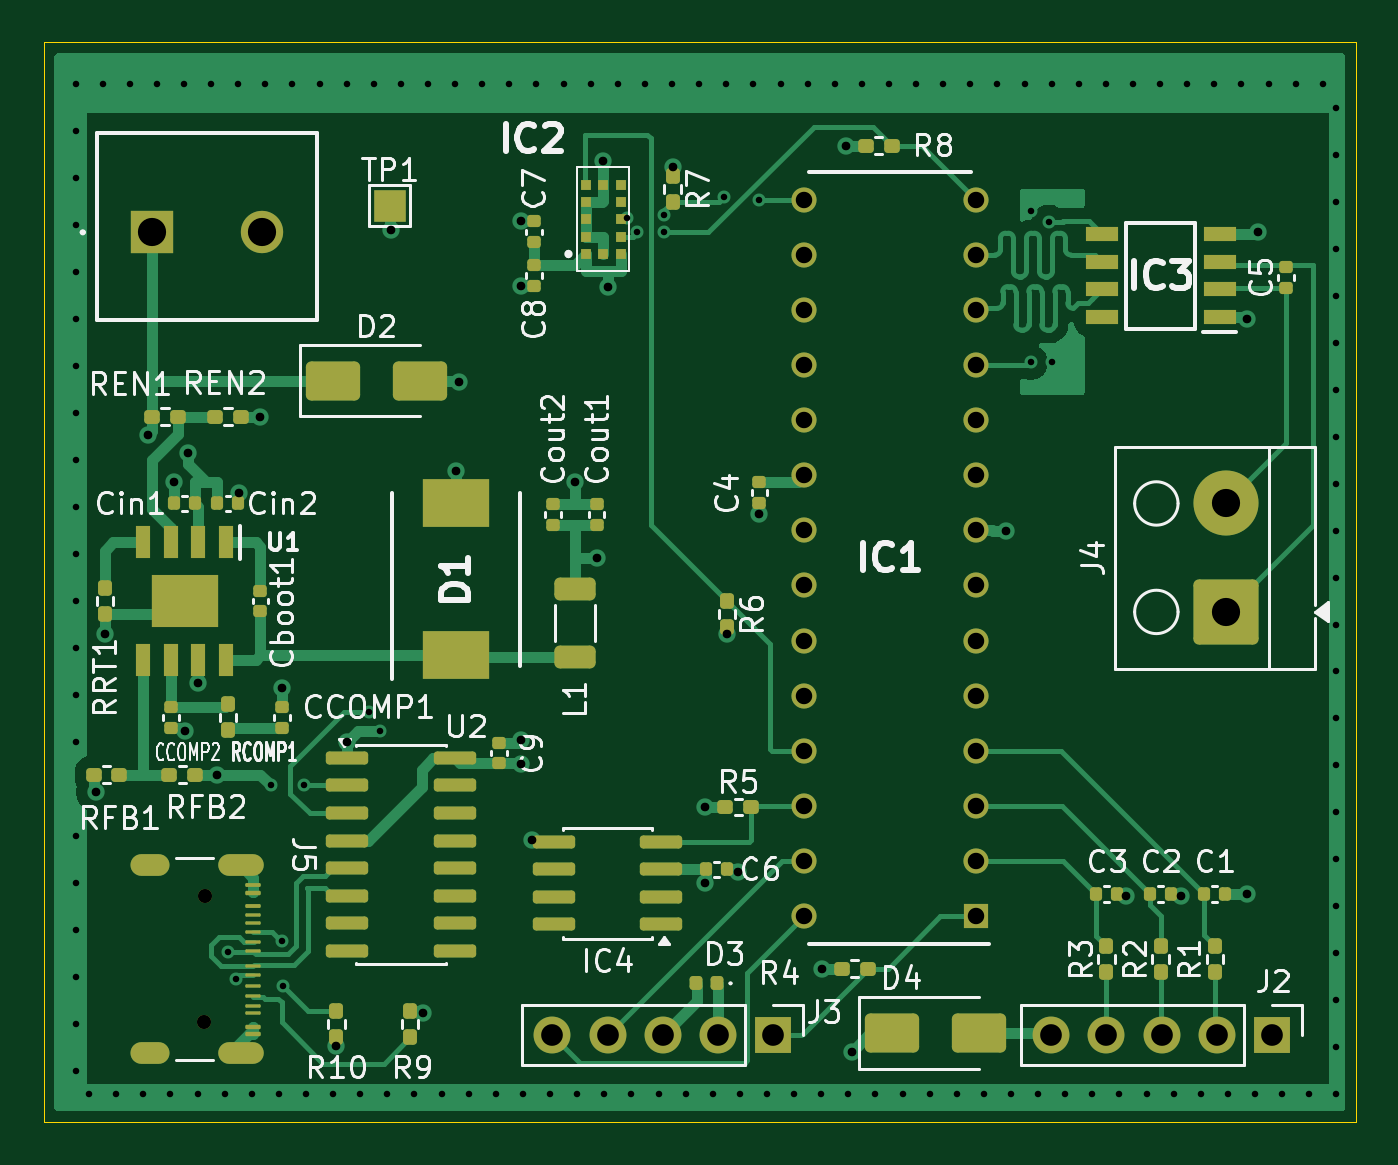
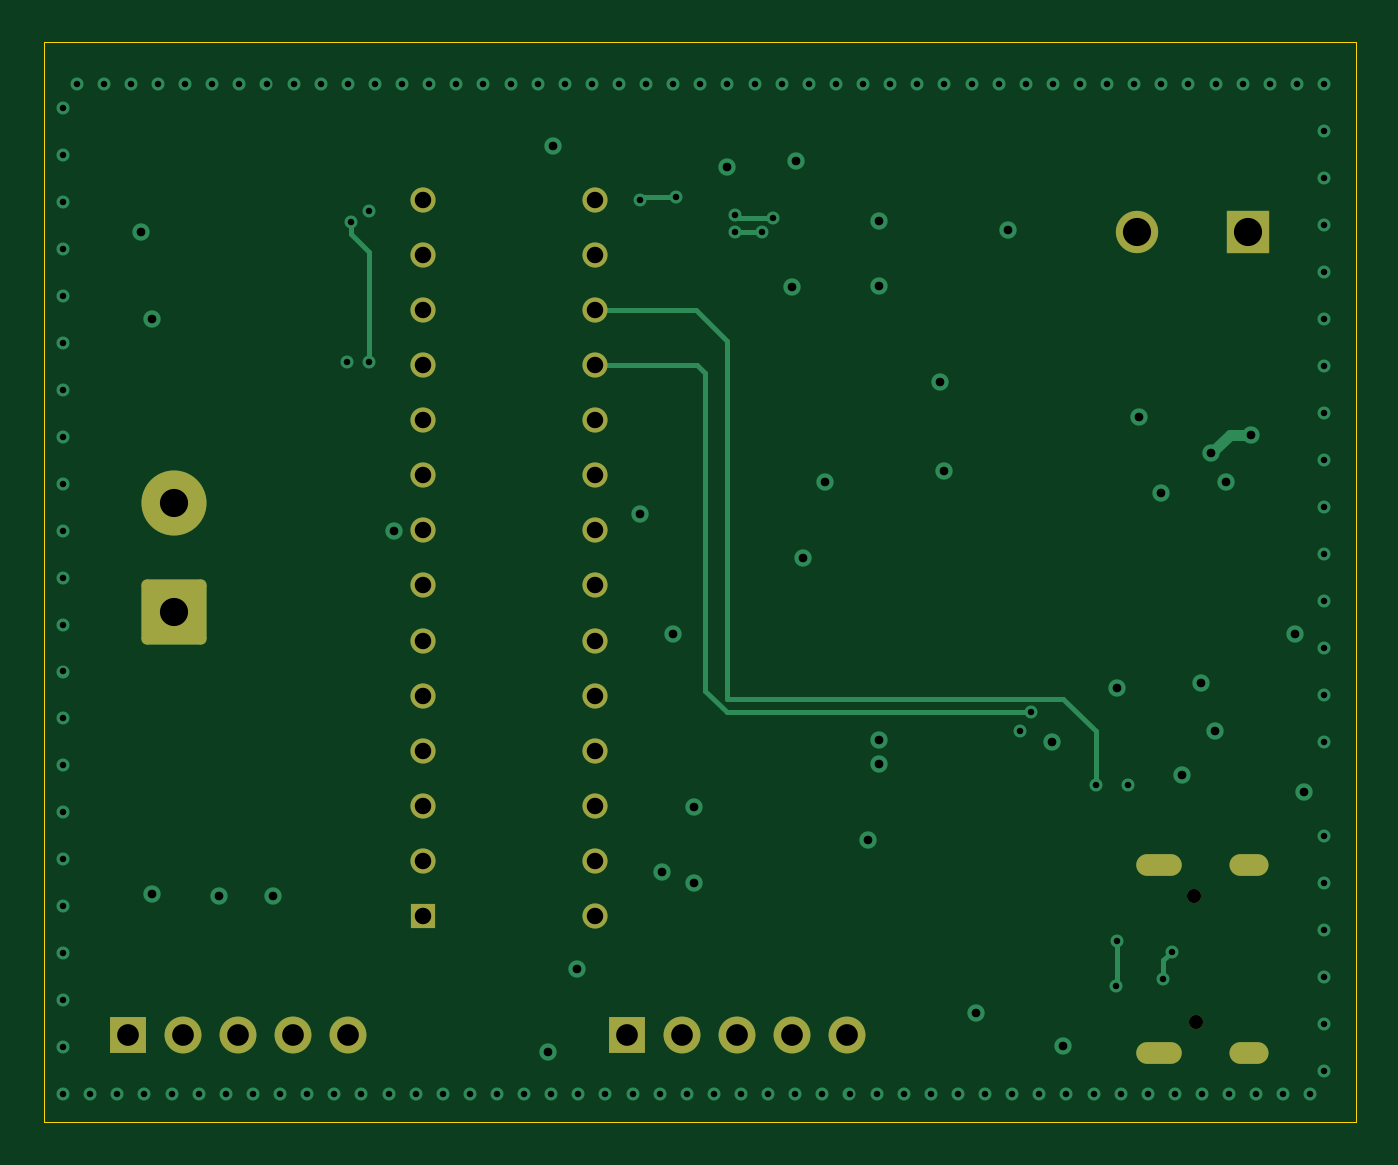
Circuit board: 13 layer files. Board 60.5 x 49.8 mm.
- bottom_copper: sesion2-B_Cu.gbr (12302 bytes)
- bottom_mask: sesion2-B_Mask.gbr (2752 bytes)
- paste: sesion2-B_Paste.gbr (452 bytes)
- bottom_silk: sesion2-B_Silkscreen.gbr (453 bytes)
- outline: sesion2-Edge_Cuts.gbr (606 bytes)
- top_copper: sesion2-F_Cu.gbr (48448 bytes)
- top_mask: sesion2-F_Mask.gbr (9342 bytes)
- paste: sesion2-F_Paste.gbr (7705 bytes)
- top_silk: sesion2-F_Silkscreen.gbr (79834 bytes)
- inner_copper: sesion2-In1_Cu.gbr (132354 bytes)
- inner_copper: sesion2-In2_Cu.gbr (259350 bytes)
- drill: sesion2-NPTH.drl (357 bytes)
- drill: sesion2-PTH.drl (4487 bytes)

=== bottom_copper: sesion2-B_Cu.gbr (12302 bytes, source omitted) ===
=== bottom_mask: sesion2-B_Mask.gbr (2752 bytes, source withheld) ===
=== paste: sesion2-B_Paste.gbr ===
%TF.GenerationSoftware,KiCad,Pcbnew,10.0.6*%
%TF.CreationDate,2026-10-22T12:24:17+02:00*%
%TF.ProjectId,sesion2,73657369-6f6e-4322-9e6b-696361645f70,rev?*%
%TF.SameCoordinates,Original*%
%TF.FileFunction,Paste,Bot*%
%TF.FilePolarity,Positive*%
%FSLAX46Y46*%
G04 Gerber Fmt 4.6, Leading zero omitted, Abs format (unit mm)*
G04 Created by KiCad (PCBNEW 10.0.6) date 2026-10-22 12:24:17*
%MOMM*%
%LPD*%
G01*
G04 APERTURE LIST*
G04 APERTURE END LIST*
M02*

=== bottom_silk: sesion2-B_Silkscreen.gbr ===
%TF.GenerationSoftware,KiCad,Pcbnew,10.0.6*%
%TF.CreationDate,2026-10-22T12:24:17+02:00*%
%TF.ProjectId,sesion2,73657369-6f6e-4322-9e6b-696361645f70,rev?*%
%TF.SameCoordinates,Original*%
%TF.FileFunction,Legend,Bot*%
%TF.FilePolarity,Positive*%
%FSLAX46Y46*%
G04 Gerber Fmt 4.6, Leading zero omitted, Abs format (unit mm)*
G04 Created by KiCad (PCBNEW 10.0.6) date 2026-10-22 12:24:17*
%MOMM*%
%LPD*%
G01*
G04 APERTURE LIST*
G04 APERTURE END LIST*
M02*

=== outline: sesion2-Edge_Cuts.gbr ===
%TF.GenerationSoftware,KiCad,Pcbnew,10.0.6*%
%TF.CreationDate,2026-10-22T12:24:17+02:00*%
%TF.ProjectId,sesion2,73657369-6f6e-4322-9e6b-696361645f70,rev?*%
%TF.SameCoordinates,Original*%
%TF.FileFunction,Profile,NP*%
%FSLAX46Y46*%
G04 Gerber Fmt 4.6, Leading zero omitted, Abs format (unit mm)*
G04 Created by KiCad (PCBNEW 10.0.6) date 2026-10-22 12:24:17*
%MOMM*%
%LPD*%
G01*
G04 APERTURE LIST*
%TA.AperFunction,Profile*%
%ADD10C,0.050000*%
%TD*%
G04 APERTURE END LIST*
D10*
X71500000Y-89250000D02*
X132000000Y-89250000D01*
X132000000Y-139000000D01*
X71500000Y-139000000D01*
X71500000Y-89250000D01*
M02*

=== top_copper: sesion2-F_Cu.gbr (48448 bytes, source omitted) ===
=== top_mask: sesion2-F_Mask.gbr (9342 bytes, source omitted) ===
=== paste: sesion2-F_Paste.gbr (7705 bytes, source omitted) ===
=== top_silk: sesion2-F_Silkscreen.gbr (79834 bytes, source omitted) ===
=== inner_copper: sesion2-In1_Cu.gbr (132354 bytes, source omitted) ===
=== inner_copper: sesion2-In2_Cu.gbr (259350 bytes, source omitted) ===
=== drill: sesion2-NPTH.drl ===
M48
; DRILL file KiCad 10.0.6 date 2026-10-22T12:25:07
; FORMAT={-:-/ absolute / metric / decimal}
; #@! TF.CreationDate,2026-10-22T12:25:07+02:00
; #@! TF.GenerationSoftware,Kicad,Pcbnew,10.0.6
; #@! TF.FileFunction,NonPlated,1,4,NPTH
FMAT,2
METRIC
; #@! TA.AperFunction,NonPlated,NPTH,ComponentDrill
T1C0.650
%
G90
G05
T1
X78.9Y-134.39
X78.95Y-128.61
M30

=== drill: sesion2-PTH.drl ===
M48
; DRILL file KiCad 10.0.6 date 2026-10-22T12:25:07
; FORMAT={-:-/ absolute / metric / decimal}
; #@! TF.CreationDate,2026-10-22T12:25:07+02:00
; #@! TF.GenerationSoftware,Kicad,Pcbnew,10.0.6
; #@! TF.FileFunction,Plated,1,4,PTH
FMAT,2
METRIC
; #@! TA.AperFunction,Plated,PTH,ViaDrill
T1C0.300
; #@! TA.AperFunction,Plated,PTH,ViaDrill
T2C0.400
; #@! TA.AperFunction,Plated,PTH,ComponentDrill
T3C0.600
; #@! TA.AperFunction,Plated,PTH,ComponentDrill
T4C0.759
; #@! TA.AperFunction,Plated,PTH,ComponentDrill
T5C1.000
; #@! TA.AperFunction,Plated,PTH,ComponentDrill
T6C1.300
%
G90
G05
T1
X72.975Y-91.183
X72.975Y-93.348
X72.975Y-95.513
X72.975Y-97.678
X72.975Y-99.843
X72.975Y-102.008
X72.975Y-104.173
X72.975Y-106.338
X72.975Y-108.504
X72.975Y-110.669
X72.975Y-112.834
X72.975Y-114.999
X72.975Y-117.164
X72.975Y-119.329
X72.975Y-121.494
X72.975Y-125.824
X72.975Y-127.989
X72.975Y-130.154
X72.975Y-132.319
X72.975Y-134.484
X72.975Y-136.649
X73.6Y-137.732
X74.225Y-91.183
X74.85Y-137.732
X75.475Y-91.183
X76.1Y-137.732
X76.725Y-91.183
X77.35Y-137.732
X77.975Y-91.183
X78.6Y-137.732
X79.225Y-91.183
X79.85Y-137.732
X80.0Y-131.17
X80.383Y-132.425
X80.475Y-91.183
X81.1Y-137.732
X81.725Y-91.183
X82.0Y-123.5
X82.35Y-137.732
X82.5Y-130.65
X82.552Y-132.742
X82.975Y-91.183
X83.5Y-123.5
X83.6Y-137.732
X84.225Y-91.183
X84.85Y-137.732
X85.475Y-91.183
X86.1Y-137.732
X86.5Y-120.125
X86.725Y-91.183
X87.0Y-121.0
X87.35Y-137.732
X87.975Y-91.183
X88.6Y-137.732
X89.225Y-91.183
X89.85Y-137.732
X90.475Y-91.183
X91.1Y-137.732
X91.725Y-91.183
X92.35Y-137.732
X92.975Y-91.183
X93.6Y-137.732
X94.225Y-91.183
X94.85Y-137.732
X95.475Y-91.183
X96.1Y-137.732
X96.725Y-91.183
X97.35Y-137.732
X97.975Y-91.183
X98.395Y-97.36
X98.6Y-137.732
X98.875Y-98.0
X99.225Y-91.183
X99.85Y-137.732
X100.125Y-97.2
X100.125Y-98.0
X100.475Y-91.183
X101.1Y-137.732
X101.725Y-91.183
X102.35Y-137.732
X102.871Y-96.371
X102.975Y-91.183
X103.6Y-137.732
X104.225Y-91.183
X104.504Y-96.504
X104.85Y-137.732
X105.475Y-91.183
X106.1Y-137.732
X106.725Y-91.183
X107.35Y-137.732
X107.975Y-91.183
X108.6Y-137.732
X109.225Y-91.183
X109.85Y-137.732
X110.475Y-91.183
X111.1Y-137.732
X111.725Y-91.183
X112.35Y-137.732
X112.975Y-91.183
X113.6Y-137.732
X114.225Y-91.183
X114.85Y-137.732
X115.475Y-91.183
X116.1Y-137.732
X116.725Y-91.183
X117.0Y-97.0
X117.0Y-104.0
X117.35Y-137.732
X117.835Y-97.521
X117.975Y-91.183
X118.0Y-104.0
X118.6Y-137.732
X119.225Y-91.183
X119.85Y-137.732
X120.475Y-91.183
X121.1Y-137.732
X121.725Y-91.183
X122.35Y-137.732
X122.975Y-91.183
X123.6Y-137.732
X124.225Y-91.183
X124.85Y-137.732
X125.475Y-91.183
X126.1Y-137.732
X126.725Y-91.183
X127.35Y-137.732
X127.975Y-91.183
X128.6Y-137.732
X129.225Y-91.183
X129.85Y-137.732
X130.475Y-91.183
X131.1Y-92.266
X131.1Y-94.431
X131.1Y-96.596
X131.1Y-98.761
X131.1Y-100.926
X131.1Y-103.091
X131.1Y-105.256
X131.1Y-107.421
X131.1Y-109.586
X131.1Y-111.751
X131.1Y-113.916
X131.1Y-116.081
X131.1Y-118.246
X131.1Y-120.411
X131.1Y-122.576
X131.1Y-124.742
X131.1Y-126.907
X131.1Y-129.072
X131.1Y-131.237
X131.1Y-133.402
X131.1Y-135.567
X131.1Y-137.732
T2
X73.9Y-123.805
X74.33Y-116.497
X76.328Y-107.328
X77.5Y-109.5
X78.0Y-121.0
X78.172Y-108.172
X78.635Y-118.797
X79.5Y-123.0
X80.5Y-110.0
X81.5Y-106.5
X82.5Y-119.0
X85.0Y-135.5
X85.5Y-121.5
X87.54Y-97.88
X89.0Y-134.0
X90.5Y-109.0
X90.66Y-104.89
X93.5Y-97.5
X93.5Y-100.46
X93.5Y-121.4
X93.5Y-122.5
X94.0Y-126.0
X96.0Y-109.5
X97.0Y-113.0
X97.3Y-94.7
X97.5Y-100.5
X100.5Y-95.0
X102.0Y-124.5
X102.0Y-128.0
X103.0Y-116.5
X103.5Y-127.5
X104.5Y-111.0
X107.4Y-131.94
X108.5Y-94.0
X108.75Y-135.79
X115.85Y-111.79
X121.417Y-128.583
X123.917Y-128.583
X127.0Y-102.0
X127.0Y-128.5
X127.5Y-98.0
T4
X106.562Y-96.5
X106.562Y-99.04
X106.562Y-101.58
X106.562Y-104.12
X106.562Y-106.66
X106.562Y-109.2
X106.562Y-111.74
X106.562Y-114.28
X106.562Y-116.82
X106.562Y-119.36
X106.562Y-121.9
X106.562Y-124.44
X106.562Y-126.98
X106.562Y-129.52
X114.5Y-96.5
X114.5Y-99.04
X114.5Y-101.58
X114.5Y-104.12
X114.5Y-106.66
X114.5Y-109.2
X114.5Y-111.74
X114.5Y-114.28
X114.5Y-116.82
X114.5Y-119.36
X114.5Y-121.9
X114.5Y-124.44
X114.5Y-126.98
X114.5Y-129.52
T5
X94.96Y-135.0
X97.5Y-135.0
X100.04Y-135.0
X102.58Y-135.0
X105.12Y-135.0
X117.96Y-135.0
X120.5Y-135.0
X123.04Y-135.0
X125.58Y-135.0
X128.12Y-135.0
T6
X76.5Y-98.0
X81.58Y-98.0
X126.0Y-110.5
X126.0Y-115.5
T3
G00X76.825Y-127.18
M15
G01X76.025Y-127.18
M16
G05
G00X76.825Y-135.82
M15
G01X76.025Y-135.82
M16
G05
G00X81.155Y-127.18
M15
G01X80.055Y-127.18
M16
G05
G00X81.155Y-135.82
M15
G01X80.055Y-135.82
M16
G05
M30
